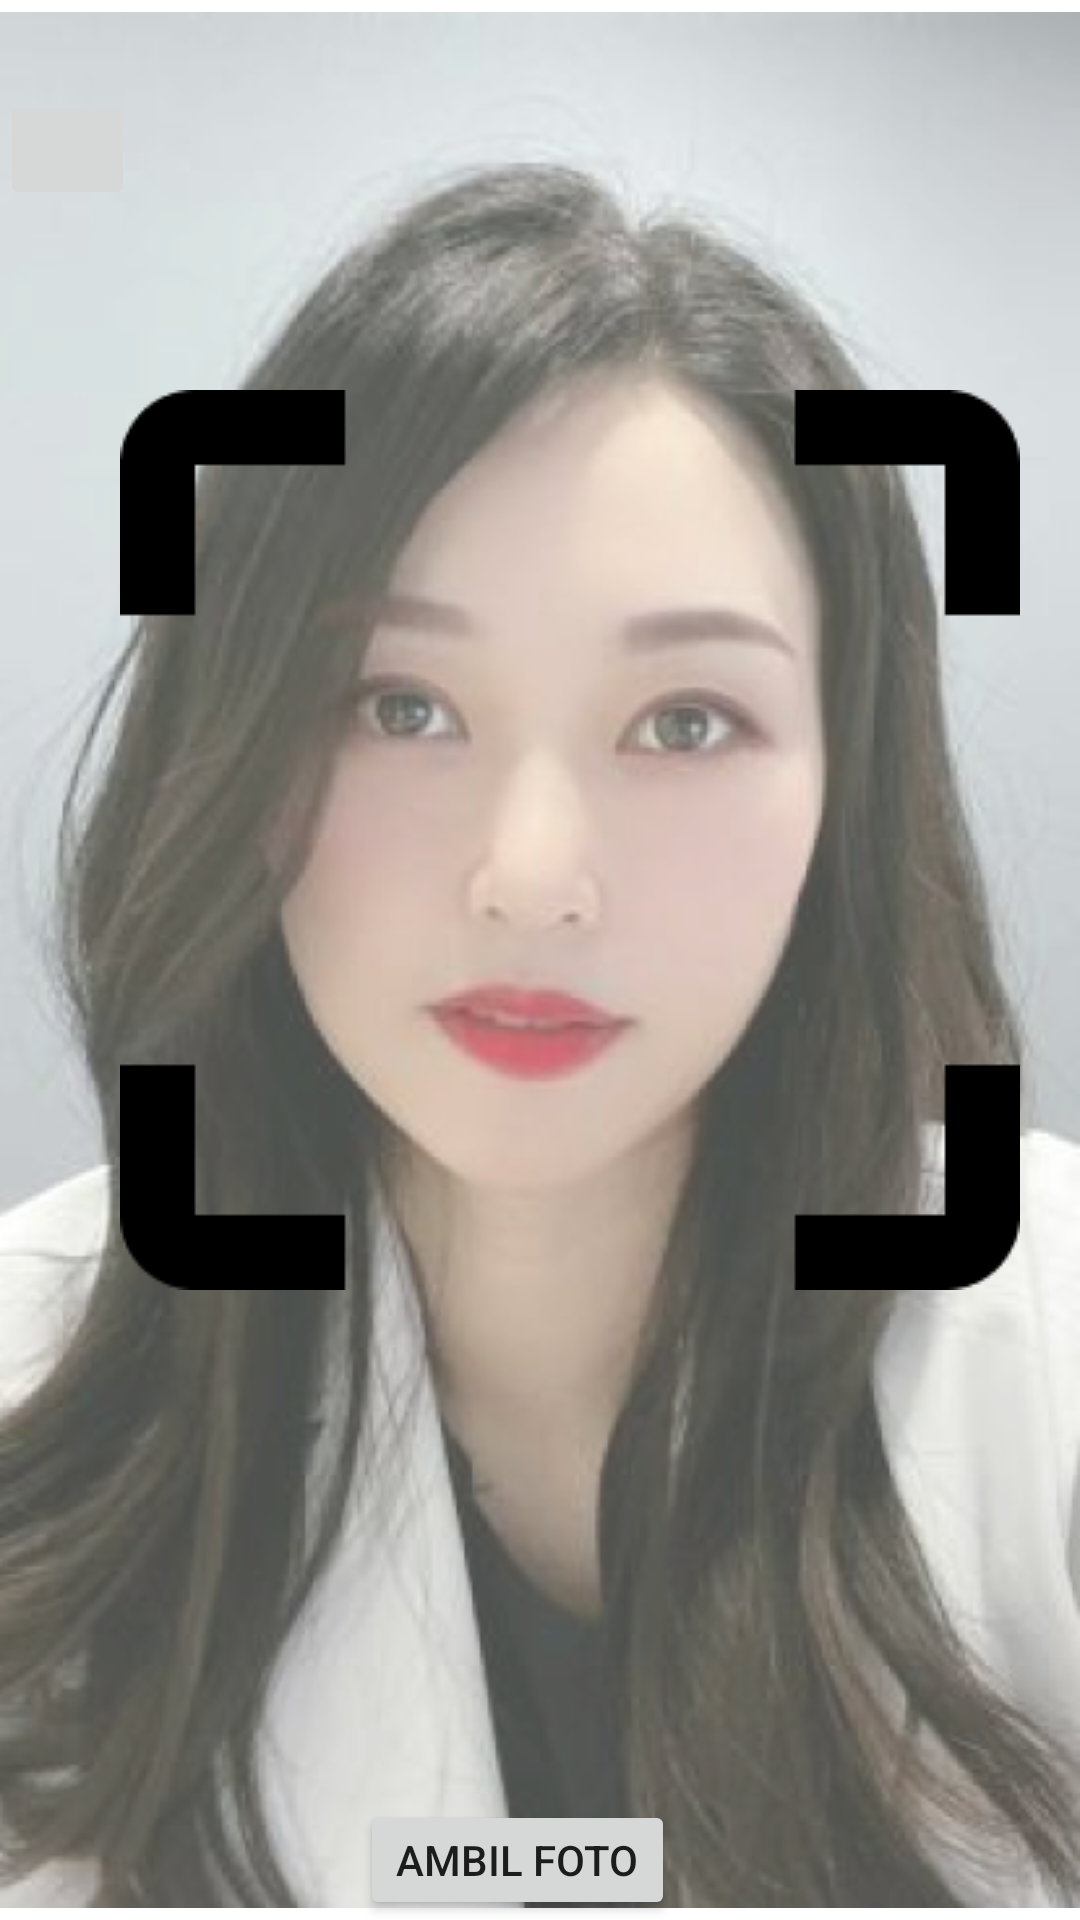

This screen was rendered from an Android layout file. Write that file and the resources it references.
<!-- AndroidManifest.xml: application theme Theme.Project_tam -->
<!-- res/layout/fragment_foto.xml -->
<?xml version="1.0" encoding="utf-8"?>
<RelativeLayout xmlns:android="http://schemas.android.com/apk/res/android"
    xmlns:tools="http://schemas.android.com/tools"
    android:layout_width="match_parent"
    android:layout_height="match_parent"
    tools:context=".foto">

    <ImageView
        android:id="@+id/foto"
        android:layout_width="wrap_content"
        android:layout_height="wrap_content"
        android:src="@drawable/face" />

    <Button
        android:id="@+id/ft_btn"
        android:layout_width="wrap_content"
        android:layout_height="wrap_content"
        android:layout_marginTop="600dp"
        android:layout_marginLeft="120dp"
        android:text="ambil foto" />

    <ImageView
        android:id="@+id/imageView3"
        android:layout_width="wrap_content"
        android:layout_height="wrap_content"
        android:layout_marginTop="130dp"
        android:layout_marginLeft="40dp"
        android:src="@drawable/scan" />

    <ImageButton
        android:id="@+id/back"
        android:layout_width="45dp"
        android:layout_height="40dp"
        android:layout_marginTop="30dp"
        android:src="@drawable/arrow" />

</RelativeLayout>
<!-- resources referenced by this layout -->
<resources>
  <!-- drawable face: png bitmap (drawable, 352271 bytes) -->
  <!-- drawable scan: png bitmap (drawable, 1507 bytes) -->
  <style name="Theme.Project_tam" parent="Theme.MaterialComponents.DayNight.DarkActionBar">
          
          <item name="colorPrimary">@color/purple_500</item>
          <item name="colorPrimaryVariant">@color/purple_700</item>
          <item name="colorOnPrimary">@color/white</item>
          
          <item name="colorSecondary">@color/teal_200</item>
          <item name="colorSecondaryVariant">@color/teal_700</item>
          <item name="colorOnSecondary">@color/black</item>
          
          <item name="android:statusBarColor">?attr/colorPrimaryVariant</item>
          
      </style>
  <color name="purple_500">#FF6200EE</color>
  <color name="purple_700">#FF3700B3</color>
  <color name="white">#FFFFFFFF</color>
  <color name="teal_200">#FF03DAC5</color>
  <color name="teal_700">#FF018786</color>
  <color name="black">#FF000000</color>
</resources>
